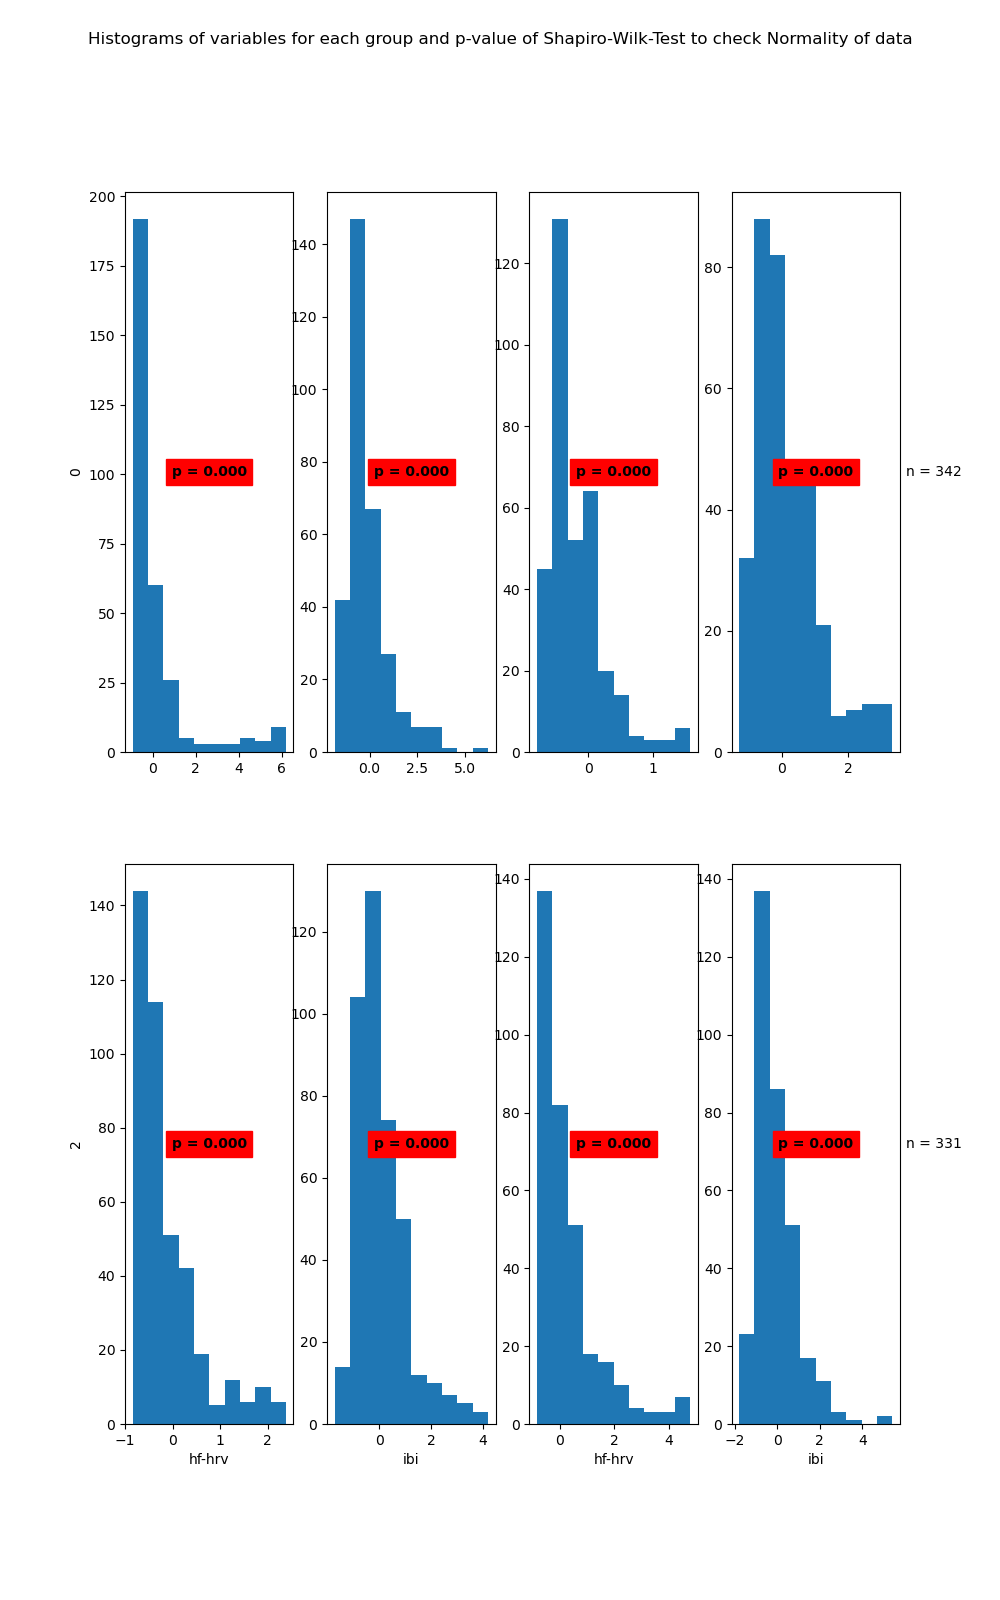

The data file committed next to this chart (first rows):
State	Variable	Statistic	Samples	p-value	Significance
0	hf-hrv	0.61	310	0.0	True
0	ibi	0.82	310	0.0	True
1	hf-hrv	0.85	342	0.0	True
1	ibi	0.91	342	0.0	True
2	hf-hrv	0.79	409	0.0	True
2	ibi	0.9	409	0.0	True
3	hf-hrv	0.78	331	0.0	True
3	ibi	0.87	331	0.0	True
